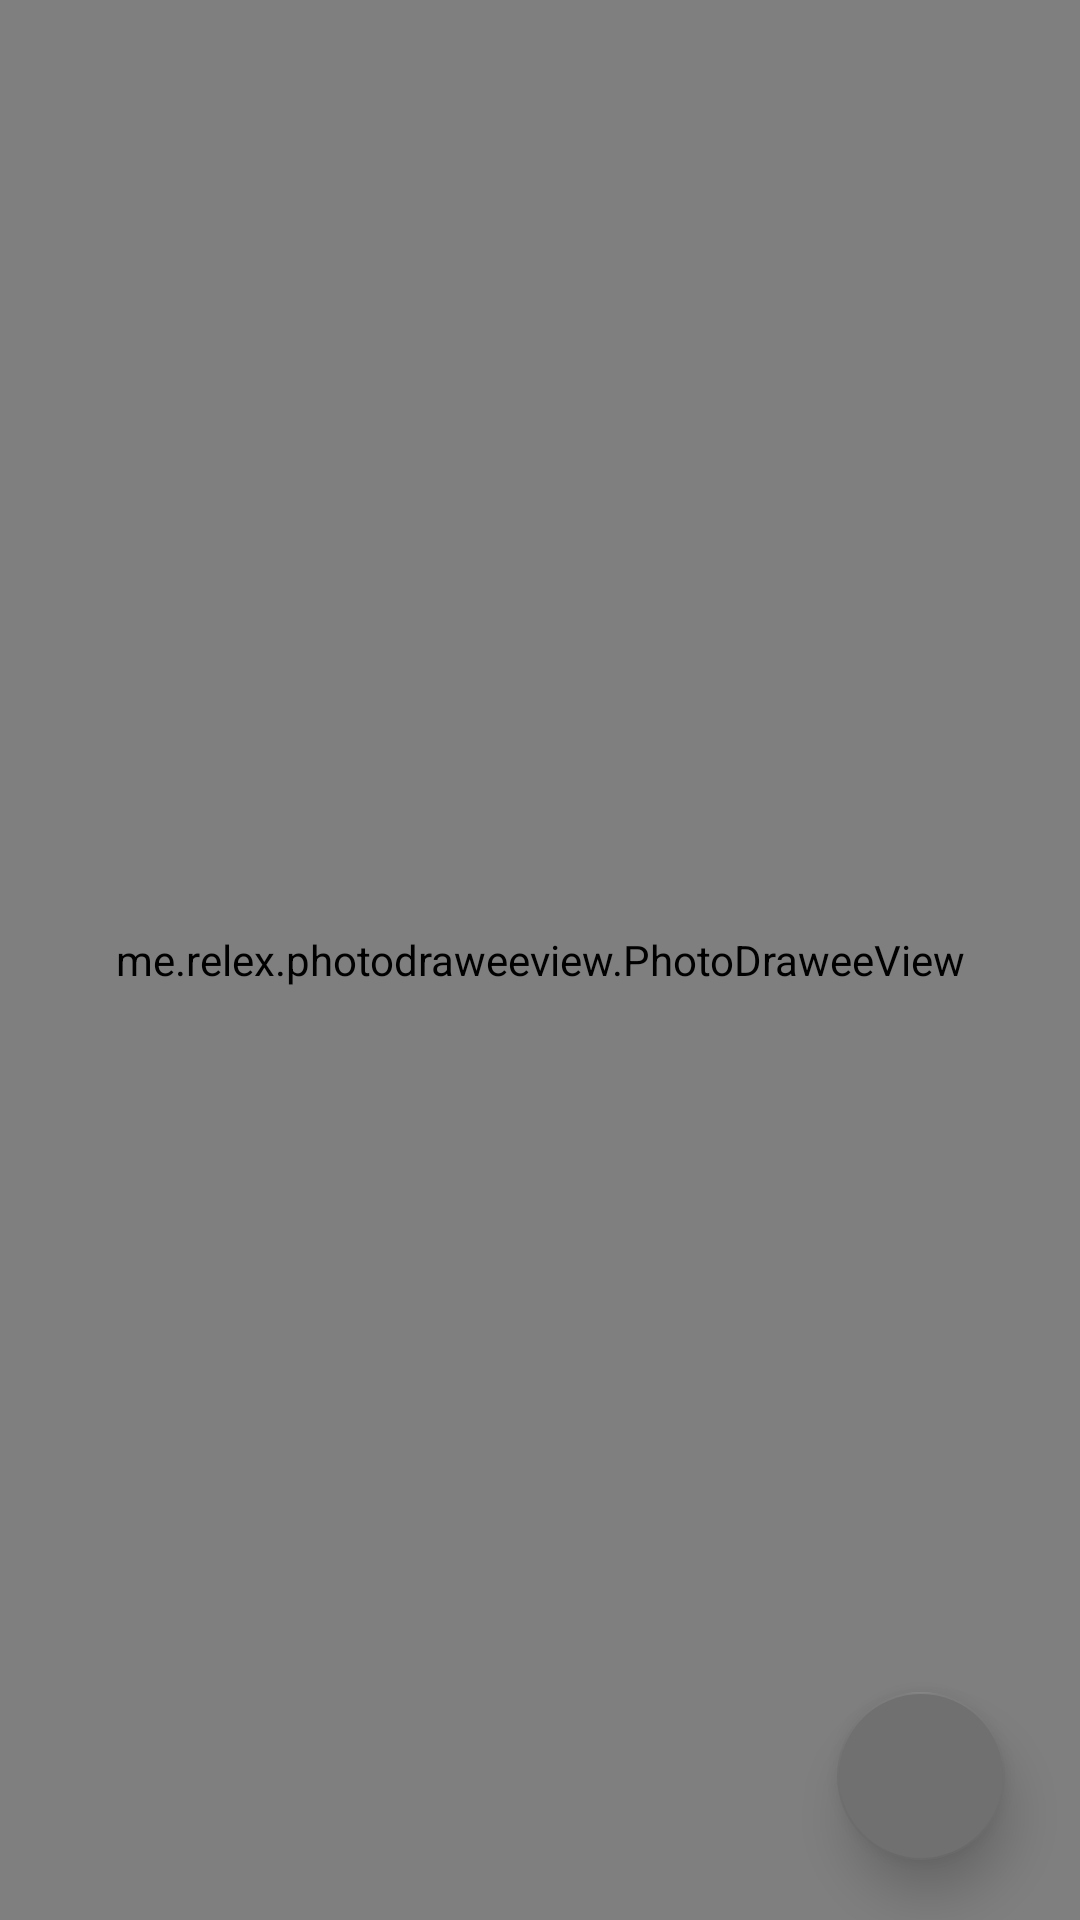

Layout XML and referenced resources for this Android screen:
<!-- AndroidManifest.xml: application theme AppTheme -->
<!-- res/layout/activity_photo_detail.xml -->
<?xml version="1.0" encoding="utf-8"?>
<androidx.constraintlayout.widget.ConstraintLayout xmlns:android="http://schemas.android.com/apk/res/android"
    xmlns:app="http://schemas.android.com/apk/res-auto"
    xmlns:tools="http://schemas.android.com/tools"
    android:layout_width="match_parent"
    android:background="#000000"
    tools:context=".PhotoDetailActivity" android:layout_height="match_parent">

    <me.relex.photodraweeview.PhotoDraweeView
        android:id="@+id/draweeView"
        android:layout_width="0dp"
        android:layout_height="0dp"
        android:transitionName="image"
        app:fadeDuration="300"
        app:layout_constraintTop_toTopOf="parent"
        app:layout_constraintBottom_toBottomOf="parent"
        app:layout_constraintStart_toStartOf="parent"
        app:layout_constraintEnd_toEndOf="parent"/>

    <com.google.android.material.floatingactionbutton.FloatingActionButton
        android:id="@+id/save_button"
        android:layout_width="wrap_content"
        android:layout_height="wrap_content"
        app:layout_constraintBottom_toBottomOf="parent"
        app:layout_constraintEnd_toEndOf="parent"
        android:layout_marginBottom="20dp"
        android:layout_marginRight="25dp"
        android:src="@drawable/icon_save"
        app:fabSize="normal"
        android:clickable="true"
        app:backgroundTint="#707070"
        app:elevation="10dp"
        app:pressedTranslationZ="12dp" />


</androidx.constraintlayout.widget.ConstraintLayout>
<!-- resources referenced by this layout -->
<resources>
  <style name="AppTheme" parent="Theme.AppCompat.Light.DarkActionBar">
          
          <item name="colorPrimary">@color/colorPrimary</item>
          <item name="colorPrimaryDark">@color/colorPrimaryDark</item>
          <item name="colorAccent">@color/colorAccent</item>
      </style>
  <color name="colorPrimary">#707070</color>
  <color name="colorPrimaryDark">#505050</color>
  <color name="colorAccent">#D81B60</color>
</resources>
